Run: headless pygame with SDL's dummy video driver; simulated clock (each Clock.tick advances the game by its frame time, no real sleeping); random seed 0; keys injected as events and as key.get_pressed() state; no mouse input; restart key R tapped at the start of phases 3 and 4.
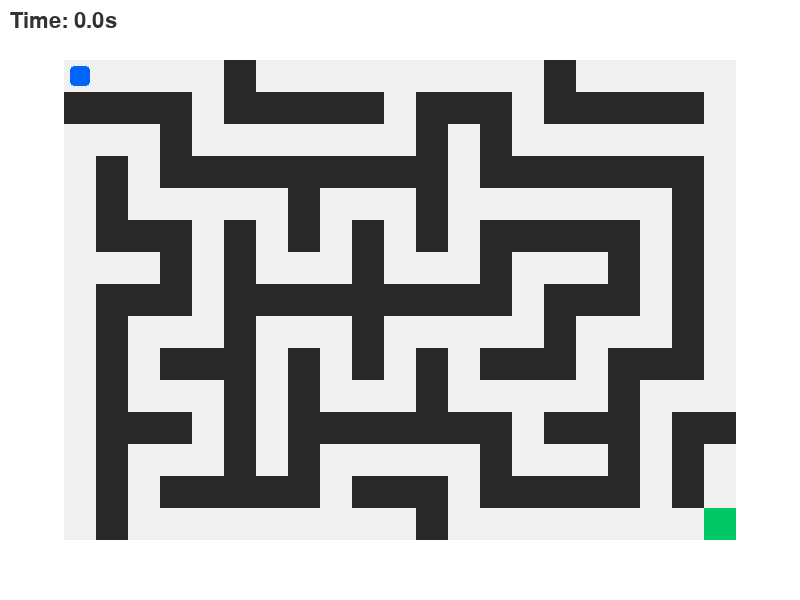
Frame 1 of 4 · flips 1–60 · no input
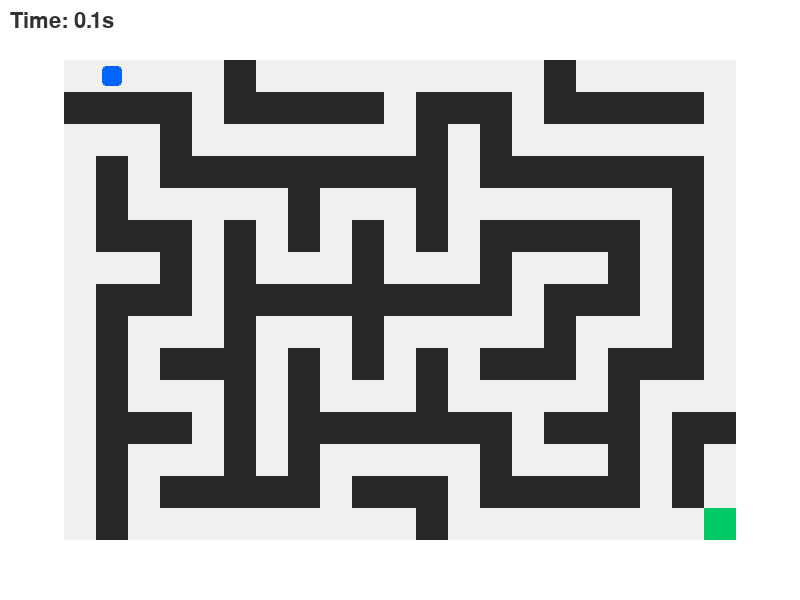
Frame 2 of 4 · flips 61–180 · tapped SPACE, RETURN · held RIGHT (→), D
Frame 3 of 4 · flips 181–300 · tapped R · held DOWN (↓), S · screen same as frame 1, image omitted
Frame 4 of 4 · flips 301–420 · tapped R · held LEFT (←), A, UP (↑), W · screen unchanged from frame 3, image omitted

The pygame program that drew these frames:

import pygame
import random
import time

# 固定参数
SCREEN_WIDTH, SCREEN_HEIGHT = 800, 600
FPS = 60
MAZE_COLS, MAZE_ROWS = 21, 15
CELL_SIZE = 32
MAZE_WIDTH, MAZE_HEIGHT = MAZE_COLS * CELL_SIZE, MAZE_ROWS * CELL_SIZE
OFFSET_X = (SCREEN_WIDTH - MAZE_WIDTH) // 2
OFFSET_Y = (SCREEN_HEIGHT - MAZE_HEIGHT) // 2

# 颜色配置
COLOR_WALL = (40, 40, 40)
COLOR_PATH = (240, 240, 240)
COLOR_PLAYER = (0, 100, 255)
COLOR_EXIT = (0, 200, 100)
COLOR_TEXT = (50, 50, 50)
COLOR_WIN_TEXT = (0, 100, 0)

class MazeGame:
    def __init__(self):
        pygame.init()
        self.screen = pygame.display.set_mode((SCREEN_WIDTH, SCREEN_HEIGHT))
        pygame.display.set_caption("Maze Runner Easy")
        self.clock = pygame.time.Clock()
        self.font = pygame.font.SysFont(None, 32)
        self.big_font = pygame.font.SysFont(None, 64)
        
        # 初始化迷宫
        self.reset_game()
    
    def reset_game(self):
        random.seed(42)
        self.maze = self.generate_maze(MAZE_ROWS, MAZE_COLS)
        self.player_pos = (0, 0)
        self.exit_pos = (MAZE_ROWS - 1, MAZE_COLS - 1)
        self.start_time = None
        self.game_started = False
        self.game_over = False
        self.win_time = None
    
    def generate_maze(self, rows, cols):
        # 使用 DFS 回溯法生成迷宫（确保可通行）
        # 0: 墙, 1: 通路
        maze = [[0] * cols for _ in range(rows)]
        
        # 辅助函数检查坐标有效性
        def is_valid(r, c):
            return 0 <= r < rows and 0 <= c < cols and maze[r][c] == 0
        
        # DFS 生成迷宫（从 (0,0) 开始）
        stack = [(0, 0)]
        maze[0][0] = 1
        directions = [(0, 1), (1, 0), (0, -1), (-1, 0)]  # 右、下、左、上
        
        while stack:
            r, c = stack[-1]
            neighbors = []
            
            # 检查可选的下一步（两次步长以跳过墙）
            for dr, dc in directions:
                if is_valid(r + 2*dr, c + 2*dc):
                    neighbors.append((dr, dc))
            
            if neighbors:
                dr, dc = random.choice(neighbors)
                # 移动到下一个通路并打通中间的墙
                maze[r + dr][c + dc] = 1
                maze[r + 2*dr][c + 2*dc] = 1
                stack.append((r + 2*dr, c + 2*dc))
            else:
                stack.pop()
        
        # 确保终点为通路（DFS生成后应该为1，但为了安全）
        maze[rows-1][cols-1] = 1
        return maze
    
    def handle_events(self):
        for event in pygame.event.get():
            if event.type == pygame.QUIT:
                return False
            if event.type == pygame.KEYDOWN:
                if event.key == pygame.K_ESCAPE:
                    return False
                if event.key == pygame.K_r and (self.game_over or self.start_time is not None):
                    self.reset_game()
                elif not self.game_over:
                    self.move_player(event.key)
        return True
    
    def move_player(self, key):
        if not self.game_started:
            self.game_started = True
            self.start_time = time.time()
        
        if self.game_over:
            return
        
        row, col = self.player_pos
        new_row, new_col = row, col
        
        if key == pygame.K_UP and row > 0:
            if self.maze[row - 1][col] == 1:
                new_row = row - 1
        elif key == pygame.K_DOWN and row < MAZE_ROWS - 1:
            if self.maze[row + 1][col] == 1:
                new_row = row + 1
        elif key == pygame.K_LEFT and col > 0:
            if self.maze[row][col - 1] == 1:
                new_col = col - 1
        elif key == pygame.K_RIGHT and col < MAZE_COLS - 1:
            if self.maze[row][col + 1] == 1:
                new_col = col + 1
        
        if (new_row, new_col) != (row, col):
            self.player_pos = (new_row, new_col)
            
            # 检查是否到达终点
            if self.player_pos == self.exit_pos:
                self.game_over = True
                self.win_time = time.time() - self.start_time
    
    def draw(self):
        self.screen.fill((255, 255, 255))
        
        # 绘制迷宫
        for row in range(MAZE_ROWS):
            for col in range(MAZE_COLS):
                rect = pygame.Rect(
                    OFFSET_X + col * CELL_SIZE,
                    OFFSET_Y + row * CELL_SIZE,
                    CELL_SIZE, CELL_SIZE
                )
                if self.maze[row][col] == 1:
                    pygame.draw.rect(self.screen, COLOR_PATH, rect)
                else:
                    pygame.draw.rect(self.screen, COLOR_WALL, rect)
        
        # 绘制出口
        exit_rect = pygame.Rect(
            OFFSET_X + self.exit_pos[1] * CELL_SIZE,
            OFFSET_Y + self.exit_pos[0] * CELL_SIZE,
            CELL_SIZE, CELL_SIZE
        )
        pygame.draw.rect(self.screen, COLOR_EXIT, exit_rect)
        
        # 绘制玩家
        player_rect = pygame.Rect(
            OFFSET_X + self.player_pos[1] * CELL_SIZE + 6,
            OFFSET_Y + self.player_pos[0] * CELL_SIZE + 6,
            CELL_SIZE - 12, CELL_SIZE - 12
        )
        pygame.draw.rect(self.screen, COLOR_PLAYER, player_rect, border_radius=4)
        
        # HUD: 绘制时间
        if self.start_time is not None and not self.game_over:
            elapsed = time.time() - self.start_time
            time_text = self.font.render(f"Time: {elapsed:.1f}s", True, COLOR_TEXT)
        elif self.win_time is not None:
            time_text = self.font.render(f"Time: {self.win_time:.2f}s", True, COLOR_TEXT)
        else:
            time_text = self.font.render("Time: 0.0s", True, COLOR_TEXT)
        self.screen.blit(time_text, (10, 10))
        
        # 胜利界面
        if self.game_over:
            win_time_str = f"{self.win_time:.2f}" if self.win_time is not None else "N/A"
            
            # 半透明背景
            overlay = pygame.Surface((SCREEN_WIDTH, SCREEN_HEIGHT), pygame.SRCALPHA)
            overlay.fill((255, 255, 255, 180))
            self.screen.blit(overlay, (0, 0))
            
            # 绘制胜利文本
            win_text = self.big_font.render("You Win!", True, COLOR_WIN_TEXT)
            win_rect = win_text.get_rect(center=(SCREEN_WIDTH // 2, SCREEN_HEIGHT // 2 - 60))
            self.screen.blit(win_text, win_rect)
            
            time_result = self.font.render(f"Time: {win_time_str}s", True, COLOR_WIN_TEXT)
            time_rect = time_result.get_rect(center=(SCREEN_WIDTH // 2, SCREEN_HEIGHT // 2))
            self.screen.blit(time_result, time_rect)
            
            restart_text = self.font.render("Press R to Restart", True, COLOR_TEXT)
            restart_rect = restart_text.get_rect(center=(SCREEN_WIDTH // 2, SCREEN_HEIGHT // 2 + 60))
            self.screen.blit(restart_text, restart_rect)
        
        pygame.display.flip()
    
    def run(self):
        running = True
        while running:
            self.clock.tick(FPS)
            running = self.handle_events()
            self.draw()
        pygame.quit()

if __name__ == "__main__":
    game = MazeGame()
    game.run()
